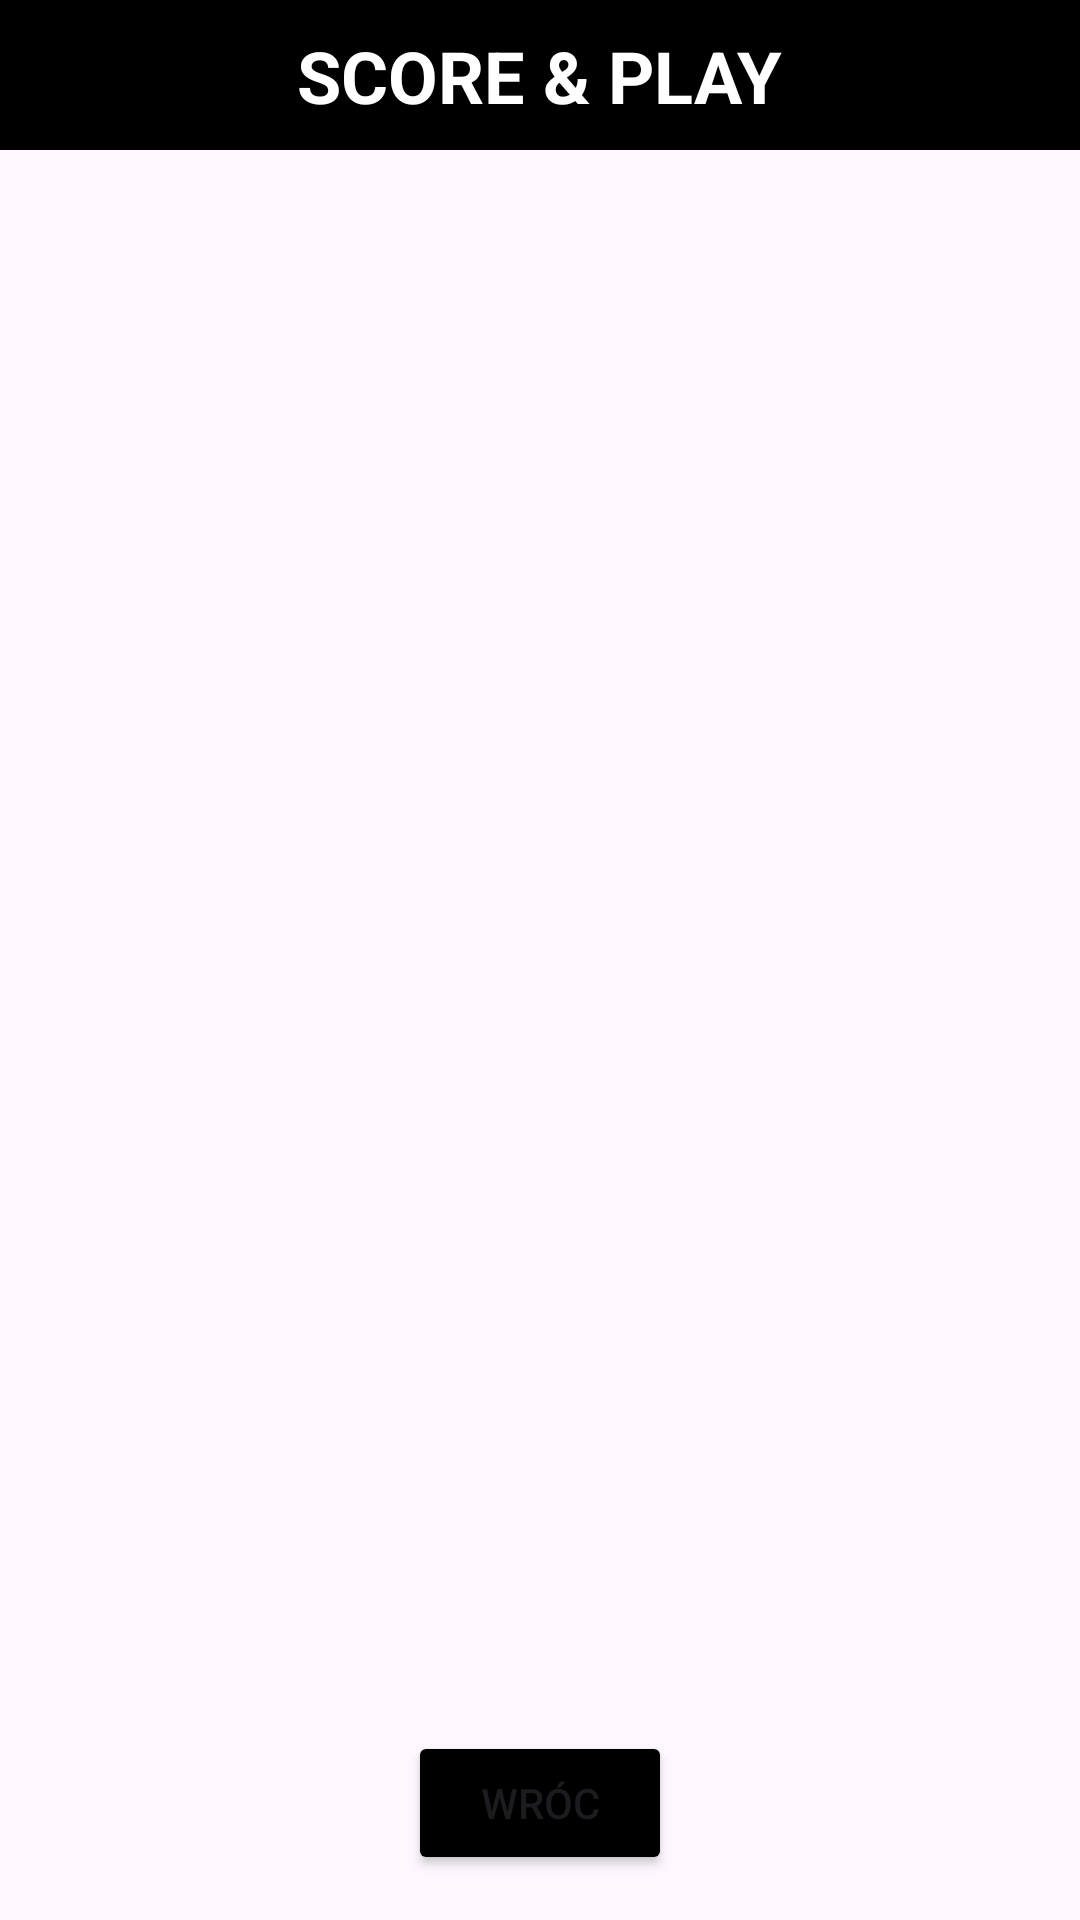

Write the Android layout XML for this screen, with the resource values it uses.
<!-- AndroidManifest.xml: application theme Theme.FireBaseApka -->
<!-- res/layout/activity_mojewyniki.xml -->
<?xml version="1.0" encoding="utf-8"?>
<androidx.constraintlayout.widget.ConstraintLayout xmlns:android="http://schemas.android.com/apk/res/android"
    xmlns:app="http://schemas.android.com/apk/res-auto"
    xmlns:tools="http://schemas.android.com/tools"
    android:layout_width="match_parent"
    android:layout_height="match_parent"
    tools:context=".mojewyniki">

    <ImageView
        android:id="@+id/TopFill"
        android:layout_width="fill_parent"
        android:layout_height="50dp"
        android:scaleType="fitXY"
        app:layout_constraintBottom_toBottomOf="parent"
        app:layout_constraintEnd_toEndOf="parent"
        app:layout_constraintHorizontal_bias="0.0"
        app:layout_constraintStart_toStartOf="parent"
        app:layout_constraintTop_toTopOf="parent"
        app:layout_constraintVertical_bias="0.0"
        app:srcCompat="@mipmap/golfimage"
        tools:ignore="MissingConstraints" />

    <TextView
        android:id="@+id/tytulnaglowek"
        android:layout_width="wrap_content"
        android:layout_height="wrap_content"
        android:text="@string/score_play"
        android:textColor="#FFFFFF"
        android:textSize="24sp"
        android:textStyle="bold"
        app:layout_constraintBottom_toBottomOf="@+id/TopFill"
        app:layout_constraintEnd_toEndOf="parent"
        app:layout_constraintStart_toStartOf="parent"
        app:layout_constraintTop_toTopOf="@+id/TopFill" />
    <androidx.recyclerview.widget.RecyclerView
        android:id="@+id/poleRecView"
        android:layout_marginTop="60dp"
        android:layout_width="match_parent"
        android:layout_height="match_parent"
        tools:layout_editor_absoluteX="1dp"
        tools:layout_editor_absoluteY="1dp"
        android:layout_marginLeft="20dp"
        />

    <Button
        android:id="@+id/btnPrzyciskPowrotu"
        android:layout_width="wrap_content"
        android:layout_height="wrap_content"
        android:layout_marginBottom="15dp"
        android:text="Wróc"
        android:backgroundTint="@color/black"
        app:layout_constraintBottom_toBottomOf="@+id/poleRecView"
        app:layout_constraintEnd_toEndOf="parent"
        app:layout_constraintStart_toStartOf="parent"
        app:layout_constraintTop_toTopOf="@+id/TopFill"
        app:layout_constraintVertical_bias="1.0" />


</androidx.constraintlayout.widget.ConstraintLayout>
<!-- resources referenced by this layout -->
<resources>
  <!-- mipmap golfimage: png bitmap (mipmap-hdpi, 8868 bytes) -->
  <string name="score_play">SCORE &amp; PLAY</string>
  <style name="Theme.FireBaseApka" parent="Base.Theme.FireBaseApka" />
  <style name="Base.Theme.FireBaseApka" parent="Theme.Material3.DayNight.NoActionBar">
          
          
      </style>
  <!-- not gathered from this repository: default colours our renderer supplied (Android Studio template values) -->
  <color name="black">#FF000000</color>
</resources>
